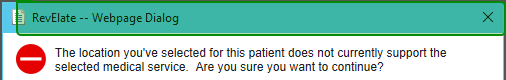
Task: Performer for CAMC Access Edits Project
Workflow: CAMC_Subscriber7XSoarian

Step 1: check the title bar in window 'RevElate -- Webpage Dialog' (revenuecycle.exe)

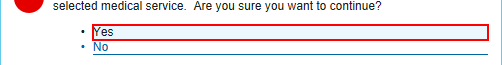
Step 2: click on the list item in window 'RevElate' (revenuecycle.exe)
